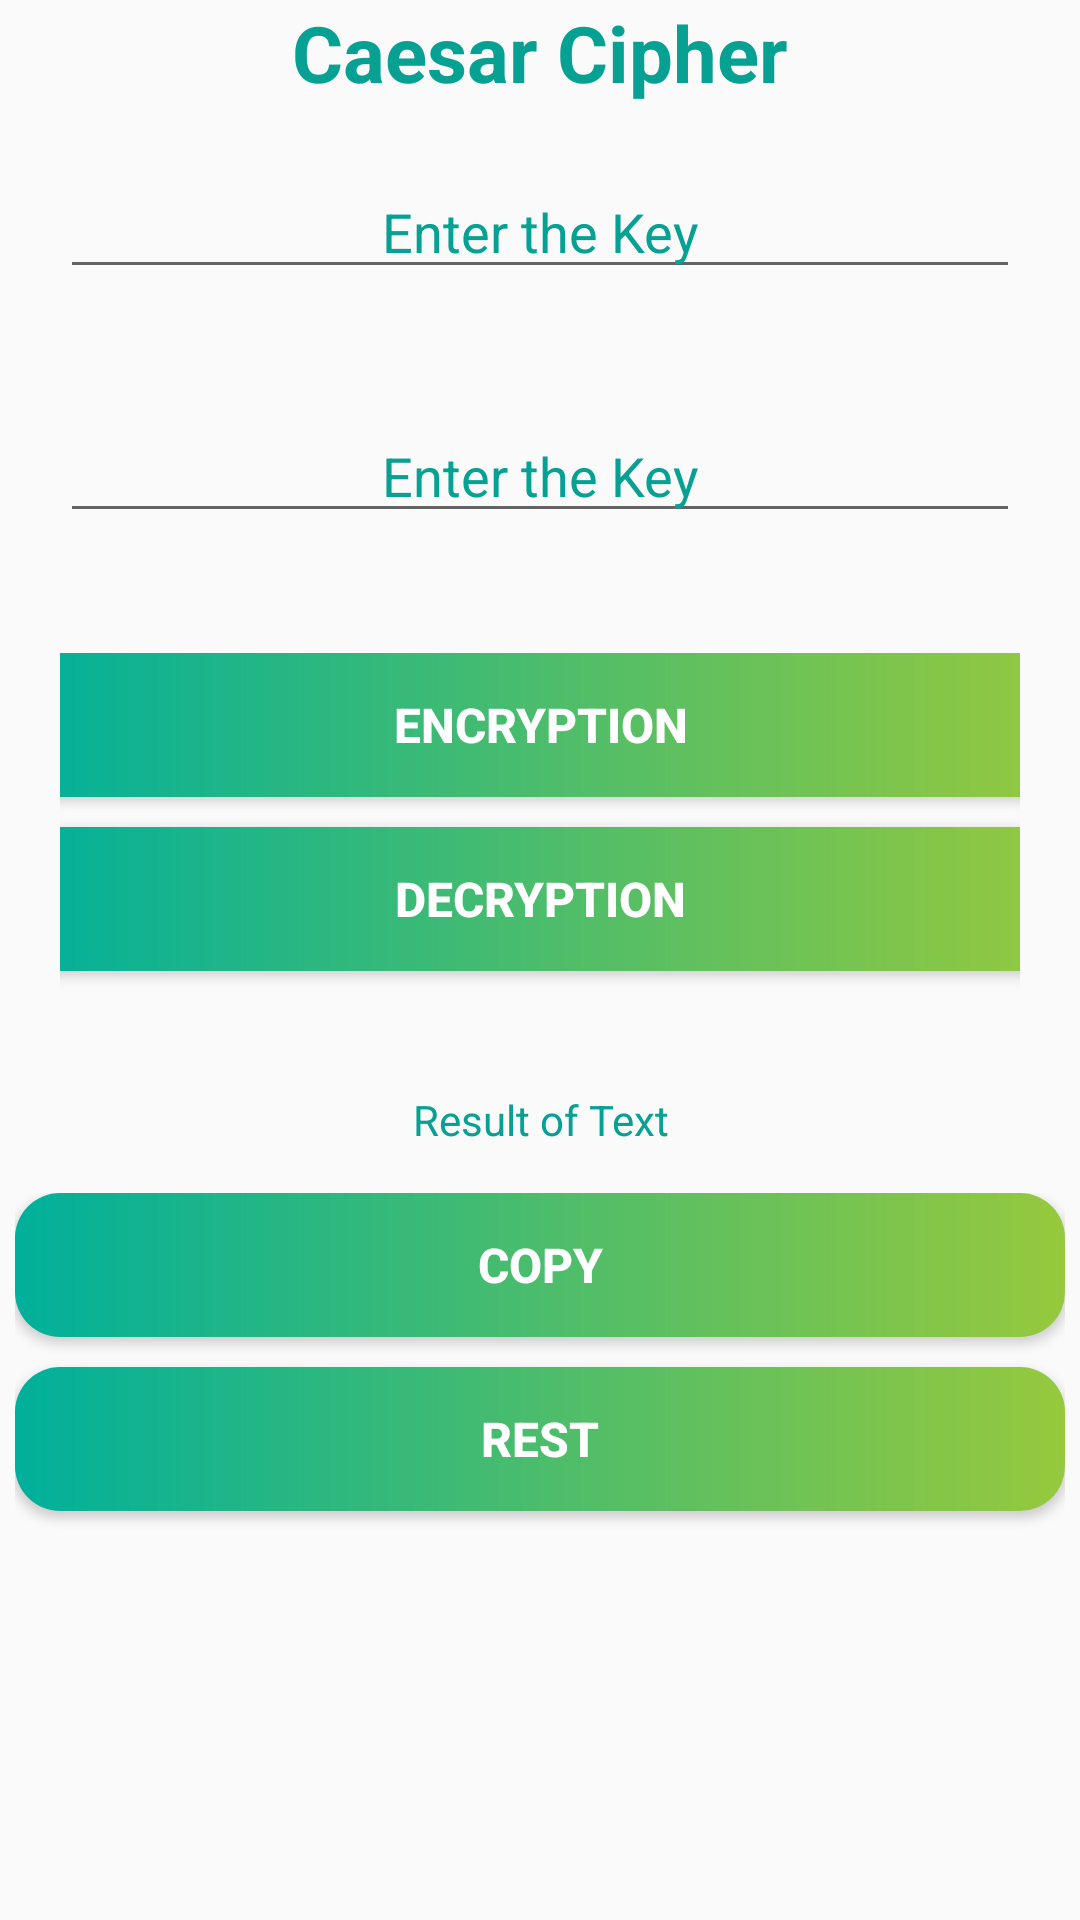

This screen was rendered from an Android layout file. Write that file and the resources it references.
<!-- AndroidManifest.xml: application theme Theme.Cryptography -->
<!-- res/layout/activity_caesar_cipher.xml -->
<?xml version="1.0" encoding="utf-8"?>
<androidx.constraintlayout.widget.ConstraintLayout xmlns:android="http://schemas.android.com/apk/res/android"
    xmlns:app="http://schemas.android.com/apk/res-auto"
    xmlns:tools="http://schemas.android.com/tools"
    android:layout_width="match_parent"
    android:layout_height="match_parent"

    tools:context=".Caesar_Cipher">

    <ScrollView
        android:layout_width="match_parent"
        android:layout_height="match_parent"
        android:overScrollMode="never"
        android:scrollbars="none">
        <RelativeLayout
            android:layout_width="match_parent"
            android:layout_height="wrap_content">
            <TextView
                android:id="@+id/header_caesar_cipher"
                android:layout_width="match_parent"
                android:layout_height="wrap_content"
                android:gravity="center"
                android:text="@string/caesar_cipher"
                android:textColor="@color/colorAccent"
                android:textSize="26sp"
                android:textStyle="bold" />
            <EditText
                android:id="@+id/text_caesar_cipher"
                android:layout_width="match_parent"
                android:layout_height="wrap_content"
                android:layout_below="@+id/header_caesar_cipher"
                android:layout_marginStart="20dp"
                android:layout_marginTop="20dp"
                android:layout_marginEnd="20dp"
                android:layout_marginBottom="20dp"
                android:gravity="center"
                android:hint="@string/enter_the_key"
                android:inputType="textMultiLine"
                android:textColor="@color/colorAccent"
                android:textColorHint="@color/colorAccent"
                android:autofillHints="" />
            <EditText
                android:id="@+id/key_caesar_cipher"
                android:layout_width="match_parent"
                android:layout_height="wrap_content"
                android:layout_below="@id/text_caesar_cipher"
                android:layout_marginStart="20dp"
                android:layout_marginTop="20dp"
                android:layout_marginEnd="20dp"
                android:layout_marginBottom="20dp"
                android:gravity="center"
                android:hint="@string/enter_the_key"
                android:inputType="number"
                android:textColor="@color/colorAccent"
                android:textColorHint="@color/colorAccent"
                android:autofillHints="" />
            <LinearLayout
                android:id="@+id/linear_caesar_cipher"
                android:layout_width="match_parent"
                android:layout_height="wrap_content"
                android:orientation="vertical"
                android:layout_below="@id/key_caesar_cipher"
                android:layout_margin="20dp">
                <Button
                    android:id="@+id/encryption_caesar_cipher"
                    android:layout_width="350dp"
                    android:layout_gravity="center"
                    android:layout_height="wrap_content"
                    android:text="@string/encryption"
                    android:background="@drawable/trending_background"
                    android:textStyle="bold"
                    android:textColor="@color/white"
                    android:textSize="16sp"/>
                <Button
                    android:id="@+id/decryption_caesar_cipher"
                    android:layout_width="350dp"
                    android:layout_height="wrap_content"
                    android:text="@string/decryption"
                    android:layout_gravity="center"
                    android:layout_margin="10dp"
                    android:background="@drawable/trending_background"
                    android:textStyle="bold"
                    android:textColor="@color/white"
                    android:textSize="16sp"/>
            </LinearLayout>
            <TextView
                android:id="@+id/result_caesar_cipher"
                android:layout_width="match_parent"
                android:layout_height="wrap_content"
                android:layout_below="@id/linear_caesar_cipher"
                android:layout_marginStart="10dp"
                android:layout_marginTop="10dp"
                android:layout_marginEnd="10dp"
                android:layout_marginBottom="10dp"
                android:gravity="center"
                android:hint="@string/result_of_text"
                android:inputType="textMultiLine"
                android:textColor="@color/colorAccent"
                android:textColorHint="@color/colorAccent"
                tools:ignore="TextViewEdits" />
            <LinearLayout
                android:layout_width="match_parent"
                android:layout_height="wrap_content"
                android:layout_below="@id/result_caesar_cipher"
                android:orientation="vertical"
                android:layout_margin="5dp"
                android:layout_marginBottom="20dp">
                <Button
                    android:id="@+id/copy_caesar_cipher"
                    android:layout_width="350dp"
                    android:layout_gravity="center"
                    android:layout_height="wrap_content"
                    android:text="@string/copy"
                    android:onClick="cp_caesar_cipher"
                    android:background="@drawable/trending_background"
                    android:textStyle="bold"
                    android:textColor="@color/white"
                    android:textSize="16sp"
                    tools:ignore="OnClick" />
                <Button
                    android:id="@+id/reset_caesar_cipher"
                    android:layout_width="350dp"
                    android:layout_height="wrap_content"
                    android:text="@string/rest"
                    android:onClick="reset_caesar_cipher"
                    android:layout_gravity="center"
                    android:layout_margin="10dp"
                    android:background="@drawable/trending_background"
                    android:textStyle="bold"
                    android:textColor="@color/white"
                    android:textSize="16sp"
                    tools:ignore="OnClick" />
            </LinearLayout>
        </RelativeLayout>
    </ScrollView>
</androidx.constraintlayout.widget.ConstraintLayout>
<!-- resources referenced by this layout -->
<resources>
  <color name="colorAccent">#06A193</color>
  <color name="white">#FFFFFFFF</color>
  <!-- drawable trending_background (drawable) -->
  <?xml version="1.0" encoding="utf-8"?>
  
  <shape xmlns:android="http://schemas.android.com/apk/res/android"
      android:shape="rectangle">
  
      <gradient
          android:angle="360"
          android:endColor="@color/colorTrendingEnd"
          android:startColor="@color/colorTrendingStart"/>
      <corners
          android:radius="15dp"/>
  
  </shape>
  <string name="caesar_cipher">Caesar Cipher</string>
  <string name="copy">Copy</string>
  <string name="decryption">Decryption</string>
  <string name="encryption">Encryption</string>
  <string name="enter_the_key">Enter the Key</string>
  <string name="rest">Rest</string>
  <string name="result_of_text">Result of Text</string>
  <style name="Theme.Cryptography" parent="Theme.MaterialComponents.DayNight.NoActionBar.Bridge">
          
          <item name="colorPrimary">#009688</item>
          <item name="colorPrimaryVariant">#009688</item>
          <item name="colorOnPrimary">@color/white</item>
          
          <item name="colorSecondary">@color/teal_200</item>
          <item name="colorSecondaryVariant">@color/teal_700</item>
          <item name="colorOnSecondary">@color/black</item>
          
          <item name="android:statusBarColor" tools:targetApi="l">?attr/colorPrimaryVariant</item>
          
      </style>
  <color name="colorTrendingEnd">#96C93D</color>
  <color name="colorTrendingStart">#00B09B</color>
  <color name="teal_200">#FF03DAC5</color>
  <color name="teal_700">#FF018786</color>
  <color name="black">#FF000000</color>
</resources>
